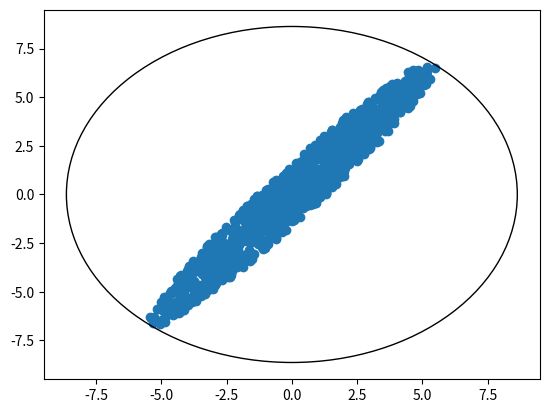

Source code (Python):
import numpy as np
import matplotlib.pyplot as plt

m = 2

A = np.random.randn(m,m)
B = np.random.randn(m)
X = np.linalg.solve(A.T@A, A.T@B)

kappa = np.linalg.cond(A.T@A)

print(f'{np.linalg.cond(A) = }')
p = 1000
delta = np.zeros((p,2))
for k in range(p):
    Ap = A.T@A + 1e-10 * np.random.randn(m,m)
    xp = np.linalg.solve(Ap, A.T@B)
    delta[k,:] = ((xp - X) / np.linalg.norm(X)) / (np.linalg.norm(Ap - A.T@A) / np.linalg.norm(A.T@A))

fig,ax = plt.subplots()
ax.scatter(delta[:,0], delta[:,1])
circle = plt.Circle((0.0,0.0), kappa, fill=False)
ax.add_patch(circle)

print(f'{kappa = }')
print(f'{np.max(np.linalg.norm(delta, axis=1)) = }')

plt.savefig('condition.pdf')

plt.show()

